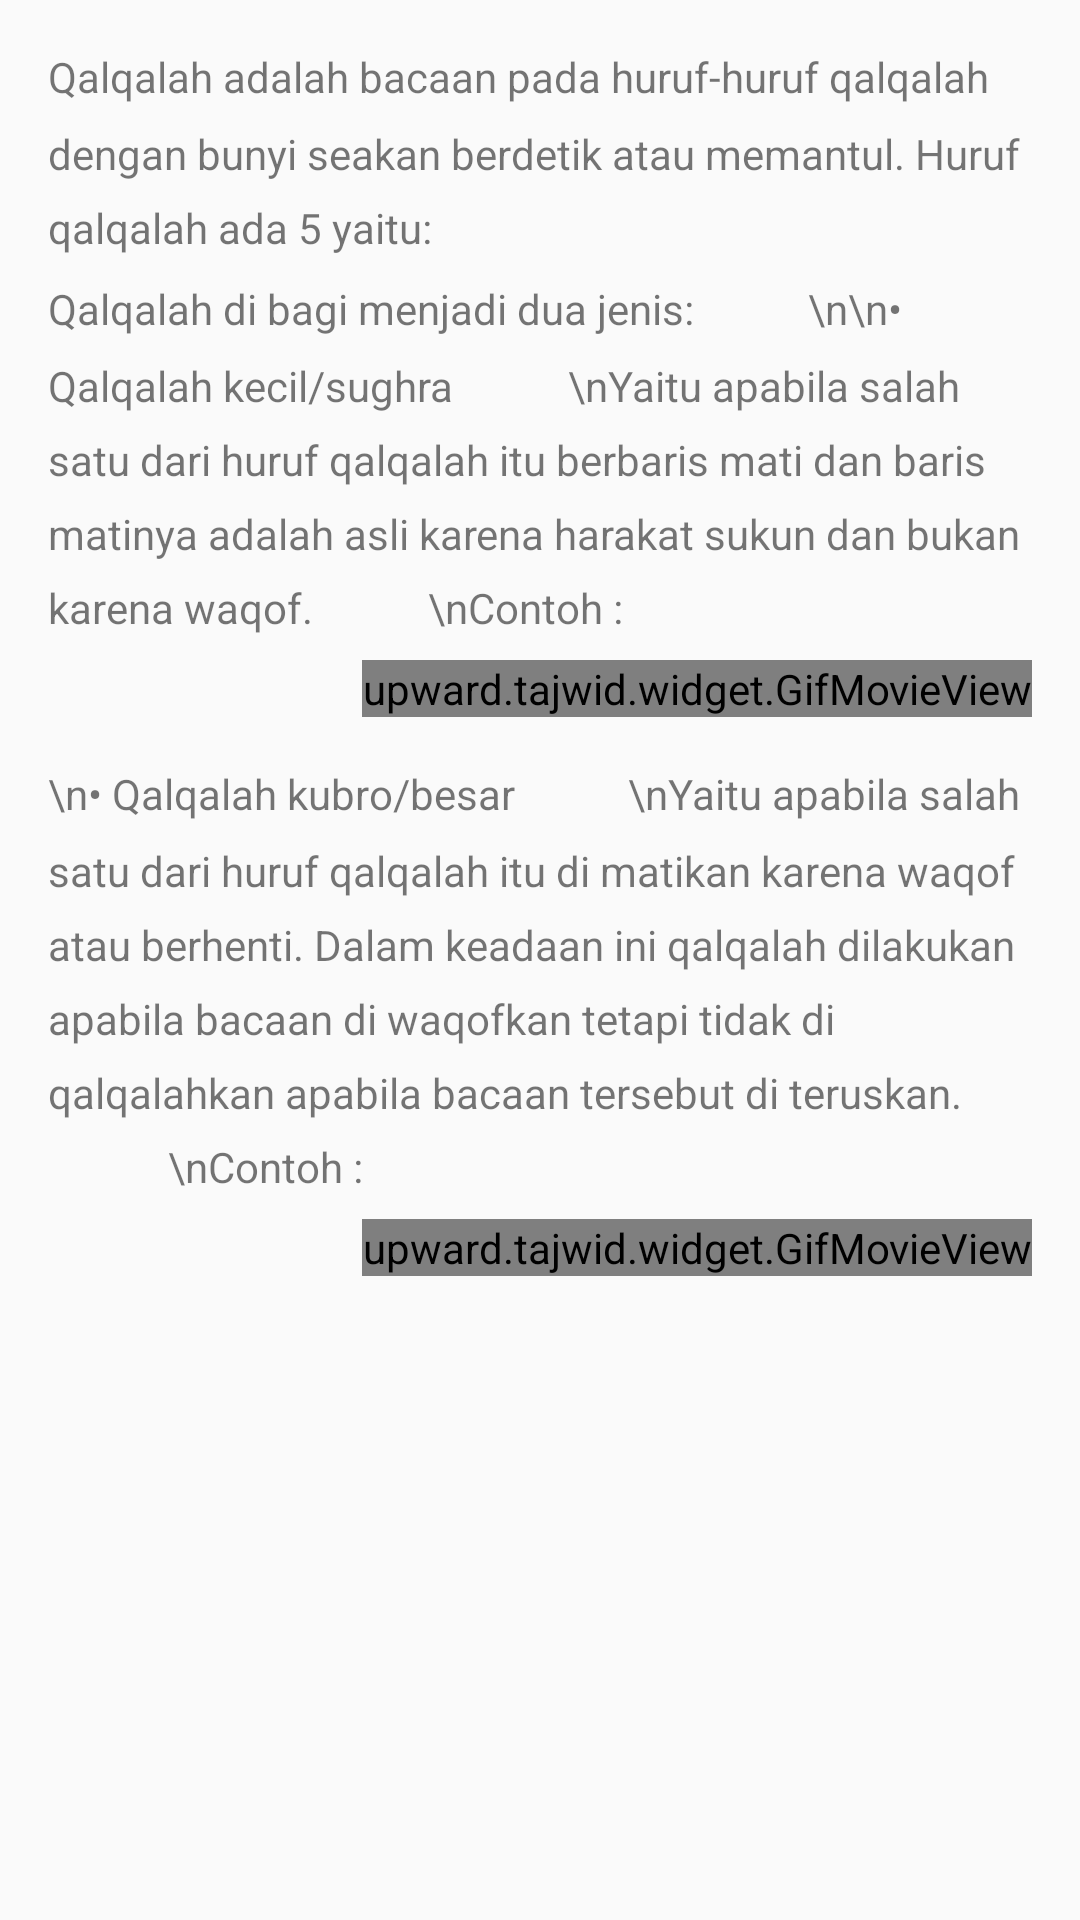

Android layout source for this screen:
<!-- AndroidManifest.xml: application theme AppTheme -->
<!-- res/layout/qalqalah.xml -->
<?xml version="1.0" encoding="utf-8"?>
<ScrollView xmlns:android="http://schemas.android.com/apk/res/android"
    android:layout_width="match_parent"
    android:layout_height="match_parent">
	    
	<LinearLayout 
	    android:layout_width="match_parent"
	    android:layout_height="match_parent"
	    android:padding="16dp"
	    android:orientation="vertical" >
	    
	    <TextView 
	        android:layout_width="match_parent"
	        android:layout_height="wrap_content"
	        android:lineSpacingMultiplier="1.5"
	        android:text="Qalqalah adalah bacaan pada huruf-huruf qalqalah dengan bunyi seakan berdetik atau memantul. Huruf qalqalah ada 5 yaitu:"/>

	    <ImageView
	        android:layout_width="wrap_content"
	        android:layout_height="wrap_content"
	        android:layout_marginTop="8dp"
	        android:adjustViewBounds="true"
	        android:layout_gravity="right"
	        android:src="@drawable/qalqalah"/>
	    
	    <TextView 
	        android:layout_width="match_parent"
	        android:layout_height="wrap_content"
	        android:lineSpacingMultiplier="1.5"
	        android:text="Qalqalah di bagi menjadi dua jenis:
						\n\n• Qalqalah kecil/sughra
						\nYaitu apabila salah satu dari huruf qalqalah itu berbaris mati dan baris matinya adalah asli karena harakat sukun dan bukan karena waqof.
						\nContoh :"/>
	    
	    <upward.tajwid.widget.GifMovieView android:id="@+id/gif"
	        android:layout_width="wrap_content"
	        android:layout_height="wrap_content"
	        android:layout_gravity="right"
	        android:layout_marginTop="8dp" />
	    
	    <ImageView android:id="@+id/play"
	        android:layout_width="wrap_content"
	        android:layout_height="wrap_content"
	        android:padding="8dp"
	        android:src="@drawable/btn_play"/>
	    
	    <TextView 
	        android:layout_width="match_parent"
	        android:layout_height="wrap_content"
	        android:lineSpacingMultiplier="1.5"
	        android:text="\n• Qalqalah kubro/besar
						\nYaitu apabila salah satu dari huruf qalqalah itu di matikan karena waqof atau berhenti. Dalam keadaan ini qalqalah dilakukan apabila bacaan di waqofkan tetapi tidak di qalqalahkan apabila bacaan tersebut di teruskan.
						\nContoh :"/>
	    
	    <upward.tajwid.widget.GifMovieView android:id="@+id/gif2"
	        android:layout_width="wrap_content"
	        android:layout_height="wrap_content"
	        android:layout_gravity="right"
	        android:layout_marginTop="8dp" />
	    
	    <ImageView android:id="@+id/play2"
	        android:layout_width="wrap_content"
	        android:layout_height="wrap_content"
	        android:padding="8dp"
	        android:src="@drawable/btn_play"/>
	    
	</LinearLayout>

</ScrollView>
<!-- resources referenced by this layout -->
<resources>
  <style name="AppTheme" parent="AppBaseTheme">
          
          <item name="colorPrimary">@color/colorPrimary</item>
  	    <item name="colorPrimaryDark">@color/colorPrimaryDark</item>
  	    <item name="colorAccent">@color/colorAccent</item>
  	    
  	    <item name="android:listViewStyle">@style/ListViewStyle</item>
      </style>
  <style name="AppBaseTheme" parent="@style/Base.Theme.AppCompat.Light.DarkActionBar">
          
      </style>
  <color name="colorPrimary">#00e676</color>
  <color name="colorPrimaryDark">#00c853</color>
  <color name="colorAccent">#69f0ae</color>
  <style name="ListViewStyle" parent="@android:style/Widget.ListView">
      	<item name="android:listSelector">@color/white_def_pressed_style</item>
      	
      </style>
</resources>
